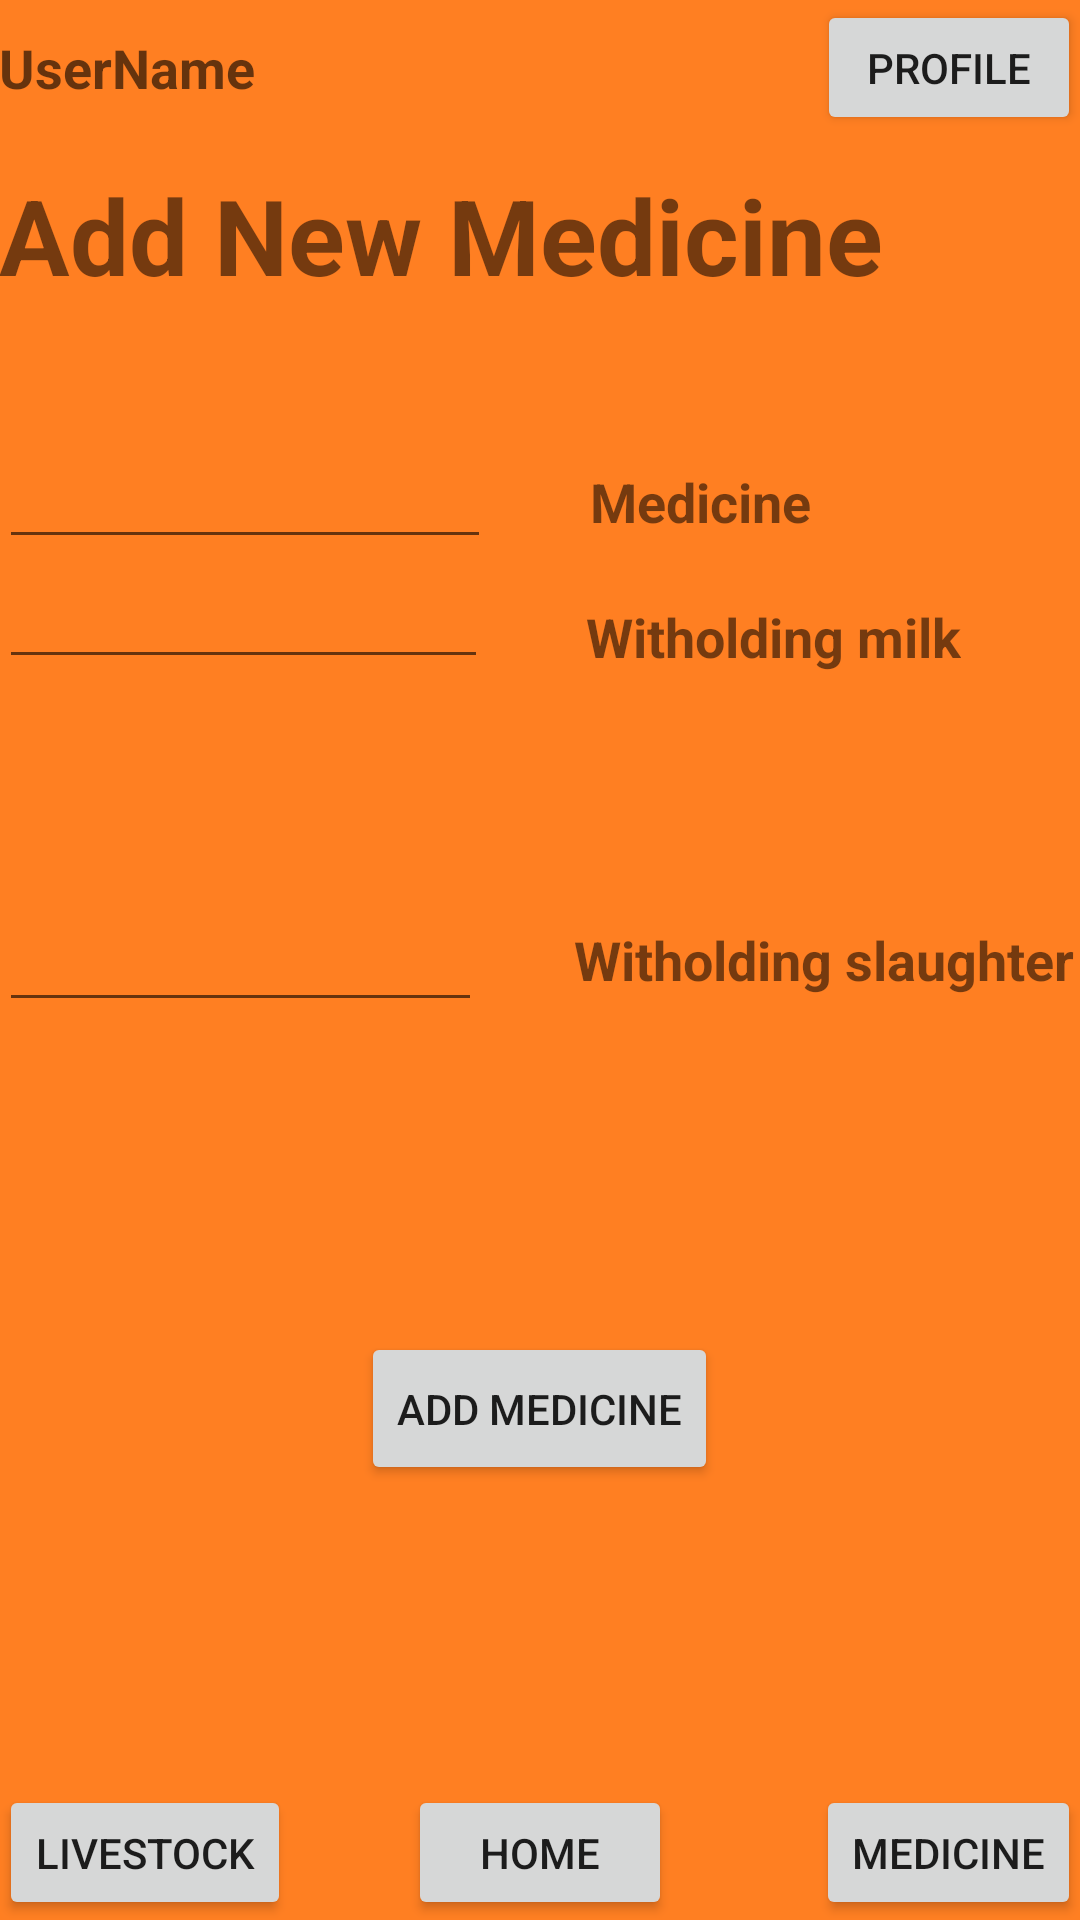

Produce the Android XML layout that renders to this screen, including the resource entries it uses.
<!-- AndroidManifest.xml: application theme AppTheme -->
<!-- res/layout/add_new_chemical.xml -->
<RelativeLayout xmlns:android="http://schemas.android.com/apk/res/android"
    xmlns:tools="http://schemas.android.com/tools" android:layout_width="match_parent"
    android:layout_height="match_parent" android:paddingLeft="@dimen/activity_horizontal_margin"
    android:paddingRight="@dimen/activity_horizontal_margin"
    android:paddingTop="@dimen/activity_vertical_margin"
    android:paddingBottom="@dimen/activity_vertical_margin"
    tools:context="com.example.jason.mooo.template_pages"
    android:background="#ff7f22">

    <FrameLayout
        android:layout_width="match_parent"
        android:layout_height="45dp"
        android:layout_alignParentTop="true"
        android:layout_alignParentLeft="true"
        android:layout_alignParentStart="true"
        android:id="@+id/frameLayout6">

        <TextView
            android:layout_width="wrap_content"
            android:layout_height="wrap_content"
            android:textAppearance="?android:attr/textAppearanceMedium"
            android:text="UserName"
            android:id="@+id/text_username"
            android:layout_gravity="left|center_vertical"
            android:textStyle="bold" />

        <Button
            android:layout_width="wrap_content"
            android:layout_height="wrap_content"
            android:text="Profile"
            android:id="@+id/button_profile"
            android:layout_gravity="right|center_vertical" />
    </FrameLayout>

    <FrameLayout
        android:layout_width="match_parent"
        android:layout_height="45dp"
        android:layout_alignParentBottom="true"
        android:layout_alignParentLeft="true"
        android:layout_alignParentStart="true"
        android:id="@+id/frameLayout7">

        <Button
            android:layout_width="wrap_content"
            android:layout_height="wrap_content"
            android:text="LiveStock"
            android:id="@+id/button_addnewchem_bottom_livestock"
            android:layout_gravity="left|center_vertical" />

        <Button
            android:layout_width="wrap_content"
            android:layout_height="wrap_content"
            android:text="Home"
            android:id="@+id/button_addnewchem_bottom_home"
            android:layout_gravity="center"
            android:maxLines="1" />

        <Button
            android:layout_width="wrap_content"
            android:layout_height="wrap_content"
            android:text="Medicine"
            android:id="@+id/button_addnewchem_bottom_chemical"
            android:layout_gravity="right|center_vertical" />
    </FrameLayout>

    <FrameLayout
        android:layout_width="match_parent"
        android:layout_height="match_parent"
        android:layout_below="@+id/frameLayout6"
        android:layout_alignParentLeft="true"
        android:layout_alignParentStart="true"
        android:layout_above="@+id/frameLayout7"
        android:id="@+id/num3">

        <TextView
            android:layout_width="fill_parent"
            android:layout_height="45dp"
            android:text="Add New Medicine"
            android:id="@+id/textView2"
            android:layout_gravity="center_horizontal|top"
            android:textStyle="bold"
            android:textSize="35dp"
            android:layout_marginTop="10dp" />


        <TextView
            android:layout_width="wrap_content"
            android:layout_height="wrap_content"
            android:text="Medicine"
            android:id="@+id/myDrug"
            android:layout_gravity="right|top"
            android:layout_marginTop="110dp"
            android:textStyle="bold"
            android:layout_marginRight="90dp"
            android:textSize="18dp" />

        <EditText
            android:layout_width="163dp"
            android:layout_height="wrap_content"
            android:id="@+id/milkText"
            android:layout_gravity="left|top"
            android:layout_marginTop="140dp"
            android:maxLines="1"
            android:singleLine="true"
            android:inputType="number" />

        
            
            
            
            
            
            

        <TextView
            android:layout_width="wrap_content"
            android:layout_height="wrap_content"
            android:text="Witholding milk"
            android:id="@+id/milk"
            android:layout_gravity="right|top"
            android:layout_marginTop="155dp"
            android:textStyle="bold"
            android:textSize="18dp"
            android:layout_marginRight="40dp" />

        <EditText
            android:layout_width="161dp"
            android:layout_height="wrap_content"
            android:id="@+id/slaughterText"
            android:layout_gravity="left|center_vertical"
            android:inputType="number"
            android:maxLines="1"
            android:singleLine="true" />

        <TextView
            android:layout_width="169dp"
            android:layout_height="wrap_content"
            android:textAppearance="?android:attr/textAppearanceSmall"
            android:text="Witholding slaughter"
            android:id="@+id/slaughter"

            android:layout_gravity="right|center_vertical"
            android:textStyle="bold"
            android:textSize="18dp" />

        <Button
            style="?android:attr/buttonStyleSmall"
            android:layout_width="wrap_content"
            android:layout_height="51dp"
            android:text="Add Medicine"
            android:id="@+id/addDrug"

            android:layout_gravity="center_horizontal|bottom"
            android:layout_marginBottom="100dp"
            android:layout_marginTop="30dp" />

        <EditText
            android:layout_width="164dp"
            android:layout_height="wrap_content"
            android:id="@+id/drugName"
            android:layout_gravity="left|top"
            android:paddingTop="40dp"
            android:longClickable="false"
            android:maxLines="1"
            android:layout_marginTop="70dp"
            android:singleLine="true" />


    </FrameLayout>
</RelativeLayout>
<!-- resources referenced by this layout -->
<resources>
  <style name="AppTheme" parent="Theme.AppCompat.Light.NoActionBar">
          
      </style>
</resources>
